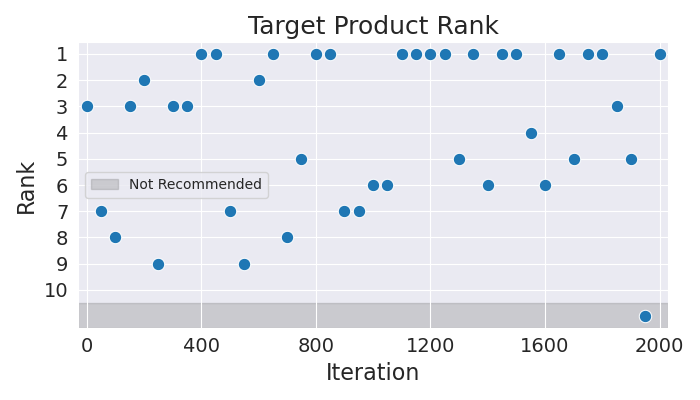

Values plotted in this chart, from the file beside it:
Iteration, Rank
0, 3
50, 7
100, 8
150, 3
200, 2
250, 9
300, 3
350, 3
400, 1
450, 1
500, 7
550, 9
600, 2
650, 1
700, 8
750, 5
800, 1
850, 1
900, 7
950, 7
1000, 6
1050, 6
1100, 1
1150, 1
1200, 1
1250, 1
1300, 5
1350, 1
1400, 6
1450, 1
1500, 1
1550, 4
1600, 6
1650, 1
1700, 5
1750, 1
1800, 1
1850, 3
1900, 5
1950, 11
2000, 1
